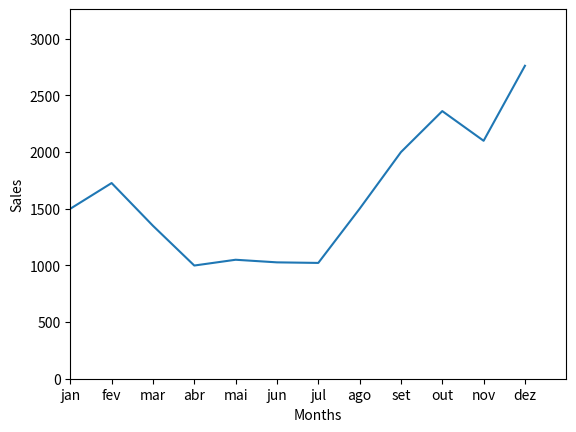

Recreate this plot in Python.
import matplotlib.pyplot as mpl

# Graphics
months_sales = [1500, 1727, 1350, 999, 1050, 1027, 1022, 1500, 2000, 2362, 2100, 2762]
months = ['jan', 'fev', 'mar', 'abr', 'mai', 'jun', 'jul', 'ago', 'set', 'out', 'nov', 'dez']

mpl.plot(months, months_sales)
mpl.ylabel("Sales")
mpl.xlabel("Months")
mpl.axis([0, 12, 0, max(months_sales) + 500])
mpl.show()